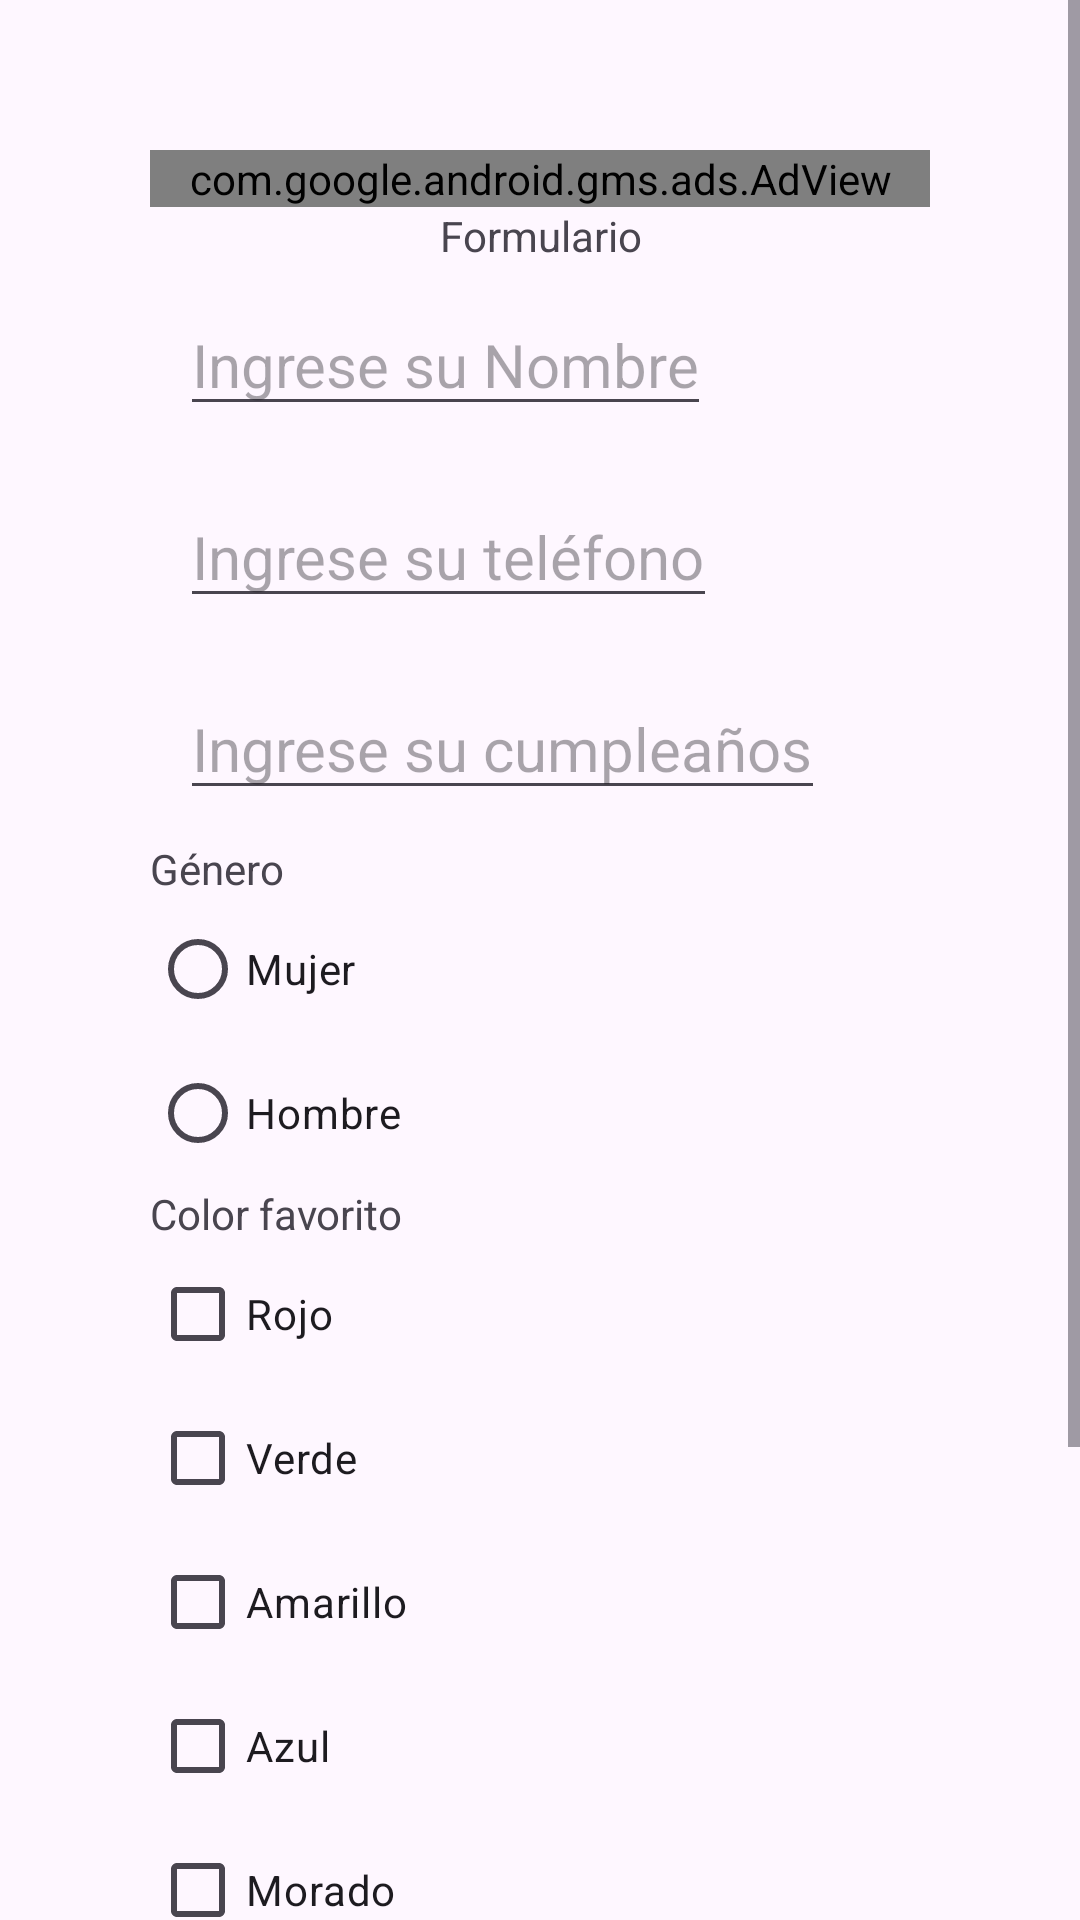

Reconstruct the res/layout file that produces this screen, plus the resources it refers to.
<!-- AndroidManifest.xml: application theme Theme.TodoJuntoFunciona -->
<!-- res/layout/activity_main_google.xml -->
<?xml version="1.0" encoding="utf-8"?>
<androidx.constraintlayout.widget.ConstraintLayout xmlns:android="http://schemas.android.com/apk/res/android"
    xmlns:app="http://schemas.android.com/apk/res-auto"
    xmlns:tools="http://schemas.android.com/tools"
    xmlns:ads="http://schemas.android.com/apk/res-auto"
    android:id="@+id/mainGoogle"
    android:layout_width="match_parent"
    android:layout_height="match_parent"
    tools:context=".MainGoogle"
    tools:ignore="ExtraText">

    <ScrollView
        android:layout_width="match_parent"
        android:layout_height="match_parent"
        tools:layout_editor_absoluteX="201dp"
        tools:layout_editor_absoluteY="203dp">

        <LinearLayout
            android:layout_width="match_parent"
            android:layout_height="wrap_content"
            android:layout_margin="50dp"
            android:orientation="vertical">
            <com.google.android.gms.ads.AdView
                android:id="@+id/adView2"
                android:layout_width="match_parent"
                android:layout_height="wrap_content"
                ads:adSize="BANNER"
                ads:adUnitId="ca-app-pub-3940256099942544/9214589741"
                tools:ignore="MissingConstraints"
                tools:layout_editor_absoluteX="-25dp"
                tools:layout_editor_absoluteY="689dp" />

            <TextView
                android:layout_width="match_parent"
                android:layout_height="wrap_content"
                android:text="@string/form_title"
                android:textAlignment="center" />

            <EditText
                android:id="@+id/etFNombre"
                android:layout_width="wrap_content"
                android:layout_height="wrap_content"
                android:layout_margin="10dp"
                android:hint="@string/req_name"
                android:importantForAutofill="no"
                android:inputType="textPersonName"
                android:textSize="20sp" />

            <EditText
                android:id="@+id/etFTelefono"
                android:layout_width="wrap_content"
                android:layout_height="wrap_content"
                android:layout_margin="10dp"
                android:hint="@string/req_phone"
                android:importantForAutofill="no"
                android:inputType="phone"
                android:textSize="20sp" />

            <EditText
                android:id="@+id/etFCumple"
                android:layout_width="wrap_content"
                android:layout_height="wrap_content"
                android:layout_margin="10dp"
                android:hint="@string/req_bd"
                android:importantForAutofill="no"
                android:inputType="date"
                android:textSize="20sp" />

            <TextView
                android:layout_width="wrap_content"
                android:layout_height="wrap_content"
                android:text="@string/req_gender" />

            <RadioGroup
                android:layout_width="wrap_content"
                android:layout_height="wrap_content">

                <RadioButton
                    android:id="@+id/rbtnFMujer"
                    android:layout_width="wrap_content"
                    android:layout_height="wrap_content"
                    android:text="@string/opt_women" />

                <RadioButton
                    android:id="@+id/rbtnFHombre"
                    android:layout_width="wrap_content"
                    android:layout_height="wrap_content"
                    android:text="@string/opt_men" />

            </RadioGroup>

            <TextView
                android:layout_width="wrap_content"
                android:layout_height="wrap_content"
                android:text="@string/req_favCol" />

            <CheckBox
                android:id="@+id/ckbFRojo"
                android:layout_width="wrap_content"
                android:layout_height="wrap_content"
                android:text="@string/chk_red" />

            <CheckBox
                android:id="@+id/ckbFVerde"
                android:layout_width="wrap_content"
                android:layout_height="wrap_content"
                android:text="@string/chk_green" />

            <CheckBox
                android:id="@+id/ckbFAmarillo"
                android:layout_width="wrap_content"
                android:layout_height="wrap_content"
                android:text="@string/chk_yellow" />

            <CheckBox
                android:id="@+id/ckbFAzul"
                android:layout_width="wrap_content"
                android:layout_height="wrap_content"
                android:text="@string/chk_blue" />

            <CheckBox
                android:id="@+id/ckbFMorado"
                android:layout_width="wrap_content"
                android:layout_height="wrap_content"
                android:width="320dp"
                android:text="@string/chk_purple" />

            <LinearLayout
                android:layout_width="wrap_content"
                android:layout_height="wrap_content"
                android:layout_margin="20dp"
                android:orientation="horizontal">


                <Button
                    android:id="@+id/btnFLimpiar"
                    android:layout_width="wrap_content"
                    android:layout_height="wrap_content"
                    android:layout_margin="10dp"
                    android:text="@string/but_clean" />

                <Button
                    android:id="@+id/btnFMostrar"
                    android:layout_width="wrap_content"
                    android:layout_height="wrap_content"
                    android:layout_margin="10dp"
                    android:text="@string/but_show" />

            </LinearLayout>

            <Button
                android:id="@+id/btnReturnGoogle"
                android:layout_width="match_parent"
                android:layout_height="match_parent"
                android:layout_margin="10dp"
                android:text="@string/but_mainScreen" />

            <com.google.android.gms.ads.AdView
                android:id="@+id/adView1"
                android:layout_width="match_parent"
                android:layout_height="wrap_content"
                ads:adSize="BANNER"
                ads:adUnitId="ca-app-pub-3940256099942544/9214589741"
                tools:ignore="MissingConstraints"
                tools:layout_editor_absoluteX="-25dp"
                tools:layout_editor_absoluteY="689dp" />


        </LinearLayout>

    </ScrollView>

</androidx.constraintlayout.widget.ConstraintLayout>
<!-- resources referenced by this layout -->
<resources>
  <string name="but_clean">Limpiar</string>
  <string name="but_mainScreen">Regresar al inicio</string>
  <string name="but_show">Mostrar</string>
  <string name="chk_blue">Azul</string>
  <string name="chk_green">Verde</string>
  <string name="chk_purple">Morado</string>
  <string name="chk_red">Rojo</string>
  <string name="chk_yellow">Amarillo</string>
  <string name="form_title">Formulario</string>
  <string name="opt_men">Hombre</string>
  <string name="opt_women">Mujer</string>
  <string name="req_bd">Ingrese su cumpleaños</string>
  <string name="req_favCol">Color favorito</string>
  <string name="req_gender">Género</string>
  <string name="req_name">Ingrese su Nombre</string>
  <string name="req_phone">Ingrese su teléfono</string>
  <style name="Theme.TodoJuntoFunciona" parent="Base.Theme.TodoJuntoFunciona" />
  <style name="Base.Theme.TodoJuntoFunciona" parent="Theme.Material3.DayNight.NoActionBar">
          
          
      </style>
</resources>
